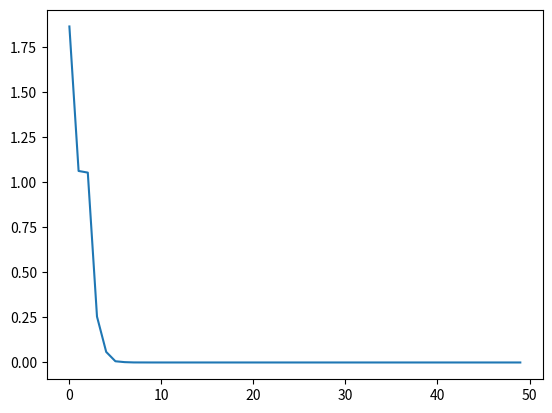

Python code for this plot:
import numpy as np
import matplotlib.pyplot as plt


def rastrigin(x: np.ndarray):
    return 10 * len(x) + np.sum(x**2 - 10 * np.cos(2 * np.pi * x))


class Particle:
    def __init__(self):
        self._max = 5.12
        self._min = -self._max
        self.n = 2
        self.x = np.random.random(size=self.n) * (self._max - self._min) + self._min
        self.best_x = self.x.copy()
        self.speed = np.zeros(shape=(self.n,))

    def correct_speed(self, global_best: np.ndarray):
        c1 = 2
        c2 = 2
        alpha = np.random.random()
        self.speed += c1 * alpha * (self.best_x - self.x) + c2 * (1 - alpha) * (global_best - self.x)

    def correct_position(self):
        self.x += self.speed
        for i in range(len(self.x)):
            if self.x[i] > self._max:
                self.x[i] = self._max
            elif self.x[i] < self._min:
                self.x[i] = self._min

    def __str__(self):
        return f"Текущая позиция: {self.x} -- лучшая позиция: {self.best_x}"


class Swarm:
    def __init__(self, particle_count: int = 10):
        self.particles = [Particle() for _ in range(particle_count)]
        self.best_solution: np.ndarray | None = None

    def solution_step(self):
        if self.best_solution is None:
            self.best_solution = self.particles[0].best_x.copy()

        for particle in self.particles:
            if rastrigin(particle.x) < rastrigin(particle.best_x):
                particle.best_x = particle.x.copy()
            if rastrigin(particle.best_x) < rastrigin(self.best_solution):
                self.best_solution = particle.best_x.copy()

        for particle in self.particles:
            particle.correct_speed(self.best_solution)
            particle.correct_position()

        return rastrigin(self.best_solution), self.best_solution
    
    def draw_swarm(self):
        particle_x = [particle.x[0] for particle in self.particles]
        particle_y = [particle.x[1] for particle in self.particles]
        ax = plt.gca()
        ax.set_xlim(-5.12, 5.12)
        ax.set_ylim(-5.12, 5.12)
        plt.scatter(particle_x, particle_y, s=[1.5 for _ in self.particles])
        plt.show()


class Solution:

    def __init__(self):
        self.swarm = Swarm(particle_count=1000)

    def solve(self):
        steps = 50
        history = []
        for step in range(1, steps + 1):
            value, x = self.swarm.solution_step()
            print(f'Итерация: {step}. Значение: {value} в точке {x}')
            history.append(value)
        plt.plot(history)
        plt.show()


def main():
    solution = Solution()
    solution.solve()


if __name__ == '__main__':
    main()